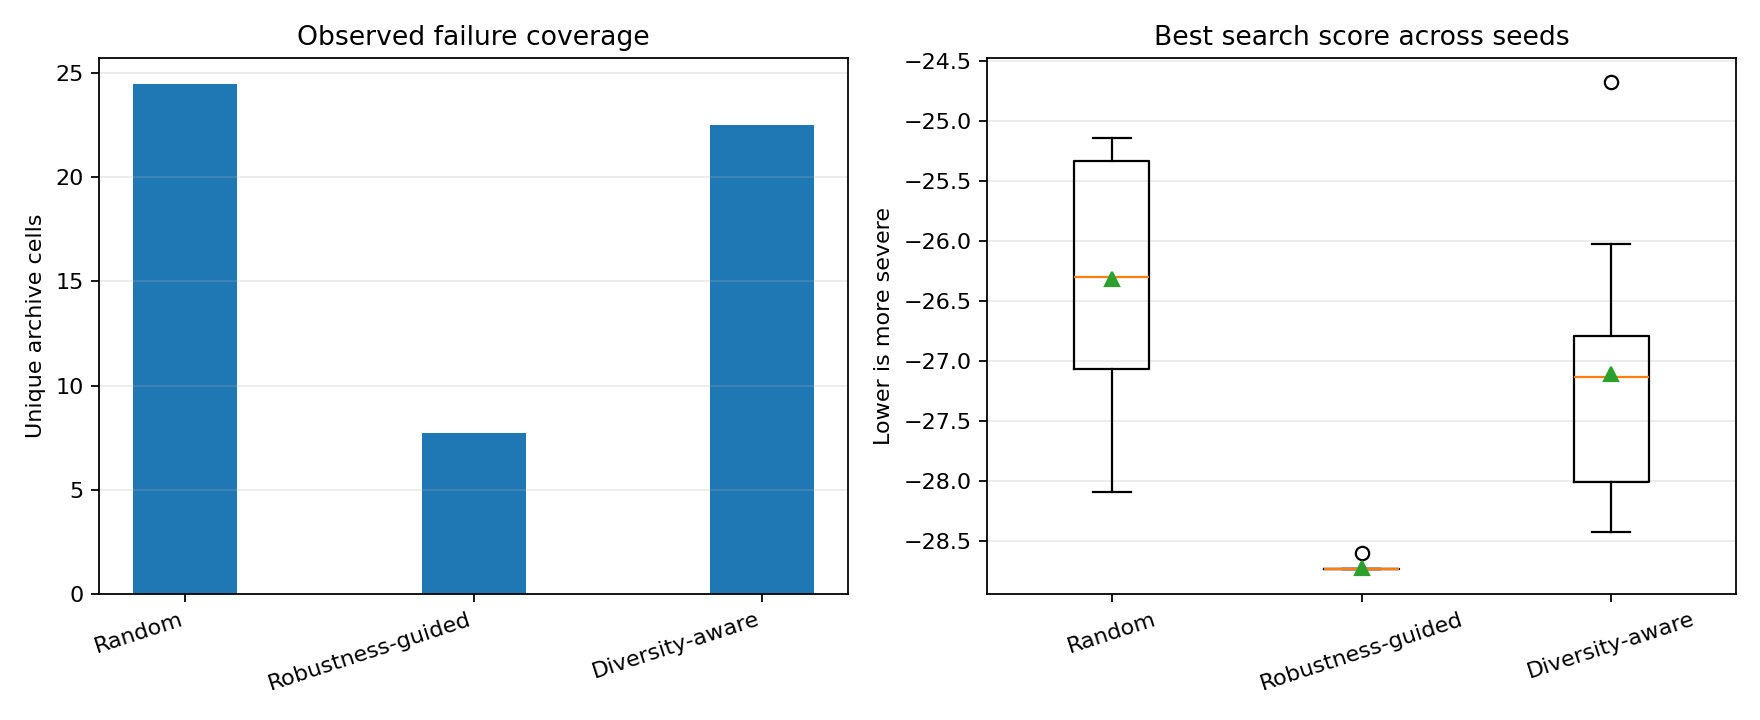

Source data for this figure (header and first rows):
method, seed, evaluations, best_search_score, best_formal_robustness, best_failure_type, best_impact_speed, algorithm_archive_coverage, observed_failure_coverage, collisions, violations, first_failure_evaluation
random, 0, 100, -26.99, -2.0, collision, 16.99, 0, 23, 32, 89, 0
robustness_guided, 0, 100, -28.74, -2.0, collision, 18.74, 0, 3, 100, 100, 0
diversity_aware, 0, 100, -27.23, -2.0, collision, 17.23, 23, 23, 47, 87, 0
random, 1, 100, -27.09, -2.0, collision, 17.09, 0, 26, 34, 89, 0
robustness_guided, 1, 100, -28.74, -2.0, collision, 18.74, 0, 12, 86, 100, 0
diversity_aware, 1, 100, -28.41, -2.0, collision, 18.41, 22, 22, 41, 89, 0
random, 2, 100, -26.41, -2.0, collision, 16.41, 0, 28, 37, 83, 0
robustness_guided, 2, 100, -28.6, -2.0, collision, 18.6, 0, 7, 89, 100, 0
diversity_aware, 2, 100, -24.68, -2.0, collision, 14.68, 19, 19, 50, 87, 0
random, 3, 100, -25.14, -2.0, collision, 15.14, 0, 23, 32, 95, 0
robustness_guided, 3, 100, -28.74, -2.0, collision, 18.74, 0, 14, 85, 100, 0
diversity_aware, 3, 100, -27.04, -2.0, collision, 17.04, 24, 24, 42, 97, 0
random, 4, 100, -27.4, -2.0, collision, 17.4, 0, 22, 36, 95, 0
robustness_guided, 4, 100, -28.74, -2.0, collision, 18.74, 0, 3, 100, 100, 0
diversity_aware, 4, 100, -28.22, -2.0, collision, 18.22, 24, 24, 52, 98, 0
random, 5, 100, -25.31, -2.0, collision, 15.31, 0, 26, 35, 92, 0
robustness_guided, 5, 100, -28.74, -2.0, collision, 18.74, 0, 8, 94, 100, 0
diversity_aware, 5, 100, -26.02, -2.0, collision, 16.02, 27, 27, 44, 91, 0
random, 6, 100, -25.4, -2.0, collision, 15.4, 0, 24, 37, 98, 0
robustness_guided, 6, 100, -28.74, -2.0, collision, 18.74, 0, 5, 99, 100, 0
diversity_aware, 6, 100, -26.77, -2.0, collision, 16.77, 22, 22, 43, 98, 0
random, 7, 100, -25.15, -2.0, collision, 15.15, 0, 27, 23, 81, 2
robustness_guided, 7, 100, -28.74, -2.0, collision, 18.74, 0, 7, 77, 92, 5
diversity_aware, 7, 100, -27.39, -2.0, collision, 17.39, 21, 21, 49, 85, 1
random, 8, 100, -28.09, -2.0, collision, 18.09, 0, 21, 37, 97, 0
robustness_guided, 8, 100, -28.74, -2.0, collision, 18.74, 0, 11, 65, 97, 0
diversity_aware, 8, 100, -28.43, -2.0, collision, 18.43, 21, 21, 41, 95, 0
random, 9, 100, -26.19, -2.0, collision, 16.19, 0, 25, 36, 95, 0
robustness_guided, 9, 100, -28.74, -2.0, collision, 18.74, 0, 7, 98, 100, 0
diversity_aware, 9, 100, -26.88, -2.0, collision, 16.88, 22, 22, 43, 95, 0
